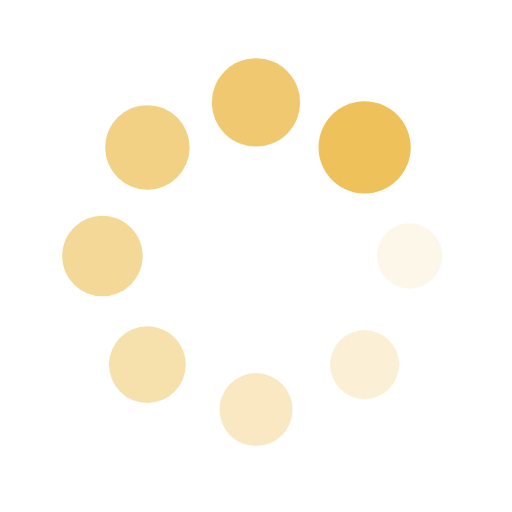
t = 0.00 s
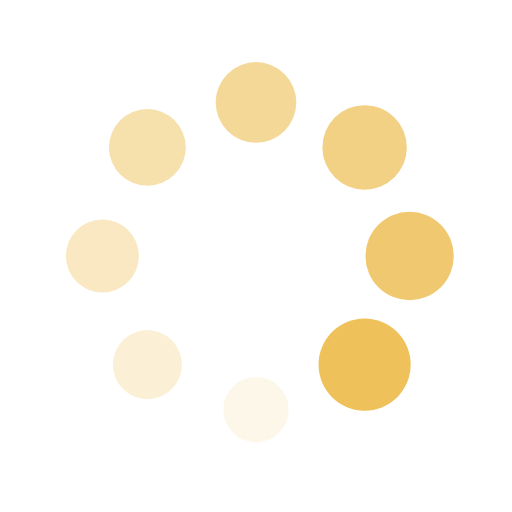
t = 0.25 s
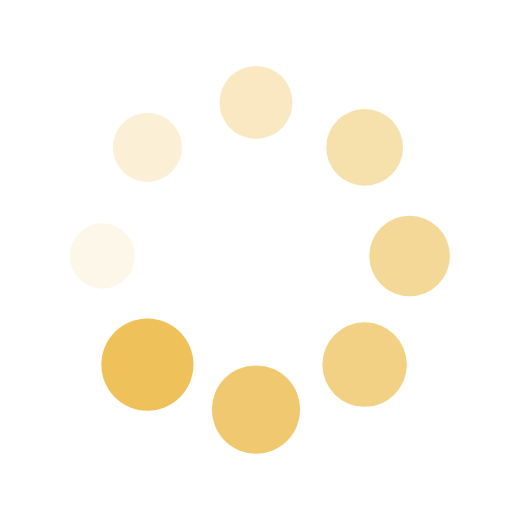
t = 0.50 s
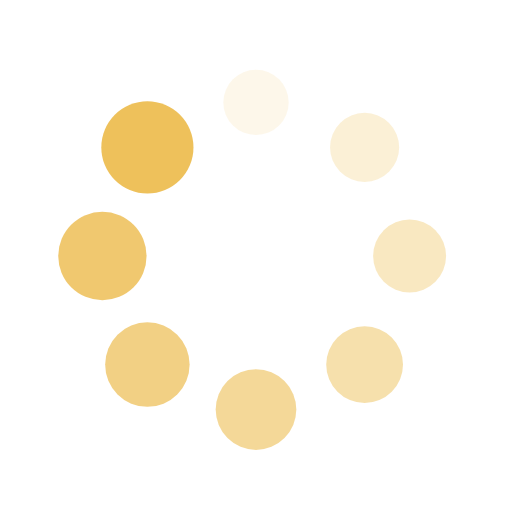
t = 0.75 s

The animated SVG that drew these frames (rendered in a browser with its animation timeline set to each time). Animation: 16 SMIL elements (animate=8,animateTransform=8); one cycle of 1.00 s, repeats indefinitely.

<?xml version="1.0" encoding="utf-8"?>
<svg xmlns="http://www.w3.org/2000/svg" xmlns:xlink="http://www.w3.org/1999/xlink" style="margin: auto; background: none; display: block; shape-rendering: auto;" width="200px" height="200px" viewBox="0 0 100 100" preserveAspectRatio="xMidYMid">
<g transform="translate(80,50)">
<g transform="rotate(0)">
<circle cx="0" cy="0" r="6" fill="#eec15b" fill-opacity="1" transform="scale(1.02702 1.02702)">
  <animateTransform attributeName="transform" type="scale" begin="-0.875s" values="1.5 1.5;1 1" keyTimes="0;1" dur="1s" repeatCount="indefinite"></animateTransform>
  <animate attributeName="fill-opacity" keyTimes="0;1" dur="1s" repeatCount="indefinite" values="1;0" begin="-0.875s"></animate>
</circle>
</g>
</g><g transform="translate(71.21320343559643,71.21320343559643)">
<g transform="rotate(45)">
<circle cx="0" cy="0" r="6" fill="#eec15b" fill-opacity="0.875" transform="scale(1.08952 1.08952)">
  <animateTransform attributeName="transform" type="scale" begin="-0.75s" values="1.5 1.5;1 1" keyTimes="0;1" dur="1s" repeatCount="indefinite"></animateTransform>
  <animate attributeName="fill-opacity" keyTimes="0;1" dur="1s" repeatCount="indefinite" values="1;0" begin="-0.75s"></animate>
</circle>
</g>
</g><g transform="translate(50,80)">
<g transform="rotate(90)">
<circle cx="0" cy="0" r="6" fill="#eec15b" fill-opacity="0.75" transform="scale(1.15202 1.15202)">
  <animateTransform attributeName="transform" type="scale" begin="-0.625s" values="1.5 1.5;1 1" keyTimes="0;1" dur="1s" repeatCount="indefinite"></animateTransform>
  <animate attributeName="fill-opacity" keyTimes="0;1" dur="1s" repeatCount="indefinite" values="1;0" begin="-0.625s"></animate>
</circle>
</g>
</g><g transform="translate(28.786796564403577,71.21320343559643)">
<g transform="rotate(135)">
<circle cx="0" cy="0" r="6" fill="#eec15b" fill-opacity="0.625" transform="scale(1.21452 1.21452)">
  <animateTransform attributeName="transform" type="scale" begin="-0.5s" values="1.5 1.5;1 1" keyTimes="0;1" dur="1s" repeatCount="indefinite"></animateTransform>
  <animate attributeName="fill-opacity" keyTimes="0;1" dur="1s" repeatCount="indefinite" values="1;0" begin="-0.5s"></animate>
</circle>
</g>
</g><g transform="translate(20,50.00000000000001)">
<g transform="rotate(180)">
<circle cx="0" cy="0" r="6" fill="#eec15b" fill-opacity="0.5" transform="scale(1.27702 1.27702)">
  <animateTransform attributeName="transform" type="scale" begin="-0.375s" values="1.5 1.5;1 1" keyTimes="0;1" dur="1s" repeatCount="indefinite"></animateTransform>
  <animate attributeName="fill-opacity" keyTimes="0;1" dur="1s" repeatCount="indefinite" values="1;0" begin="-0.375s"></animate>
</circle>
</g>
</g><g transform="translate(28.78679656440357,28.786796564403577)">
<g transform="rotate(225)">
<circle cx="0" cy="0" r="6" fill="#eec15b" fill-opacity="0.375" transform="scale(1.33952 1.33952)">
  <animateTransform attributeName="transform" type="scale" begin="-0.25s" values="1.5 1.5;1 1" keyTimes="0;1" dur="1s" repeatCount="indefinite"></animateTransform>
  <animate attributeName="fill-opacity" keyTimes="0;1" dur="1s" repeatCount="indefinite" values="1;0" begin="-0.25s"></animate>
</circle>
</g>
</g><g transform="translate(49.99999999999999,20)">
<g transform="rotate(270)">
<circle cx="0" cy="0" r="6" fill="#eec15b" fill-opacity="0.25" transform="scale(1.40202 1.40202)">
  <animateTransform attributeName="transform" type="scale" begin="-0.125s" values="1.5 1.5;1 1" keyTimes="0;1" dur="1s" repeatCount="indefinite"></animateTransform>
  <animate attributeName="fill-opacity" keyTimes="0;1" dur="1s" repeatCount="indefinite" values="1;0" begin="-0.125s"></animate>
</circle>
</g>
</g><g transform="translate(71.21320343559643,28.78679656440357)">
<g transform="rotate(315)">
<circle cx="0" cy="0" r="6" fill="#eec15b" fill-opacity="0.125" transform="scale(1.46452 1.46452)">
  <animateTransform attributeName="transform" type="scale" begin="0s" values="1.5 1.5;1 1" keyTimes="0;1" dur="1s" repeatCount="indefinite"></animateTransform>
  <animate attributeName="fill-opacity" keyTimes="0;1" dur="1s" repeatCount="indefinite" values="1;0" begin="0s"></animate>
</circle>
</g>
</g>
<!-- [ldio] generated by https://loading.io/ --></svg>
